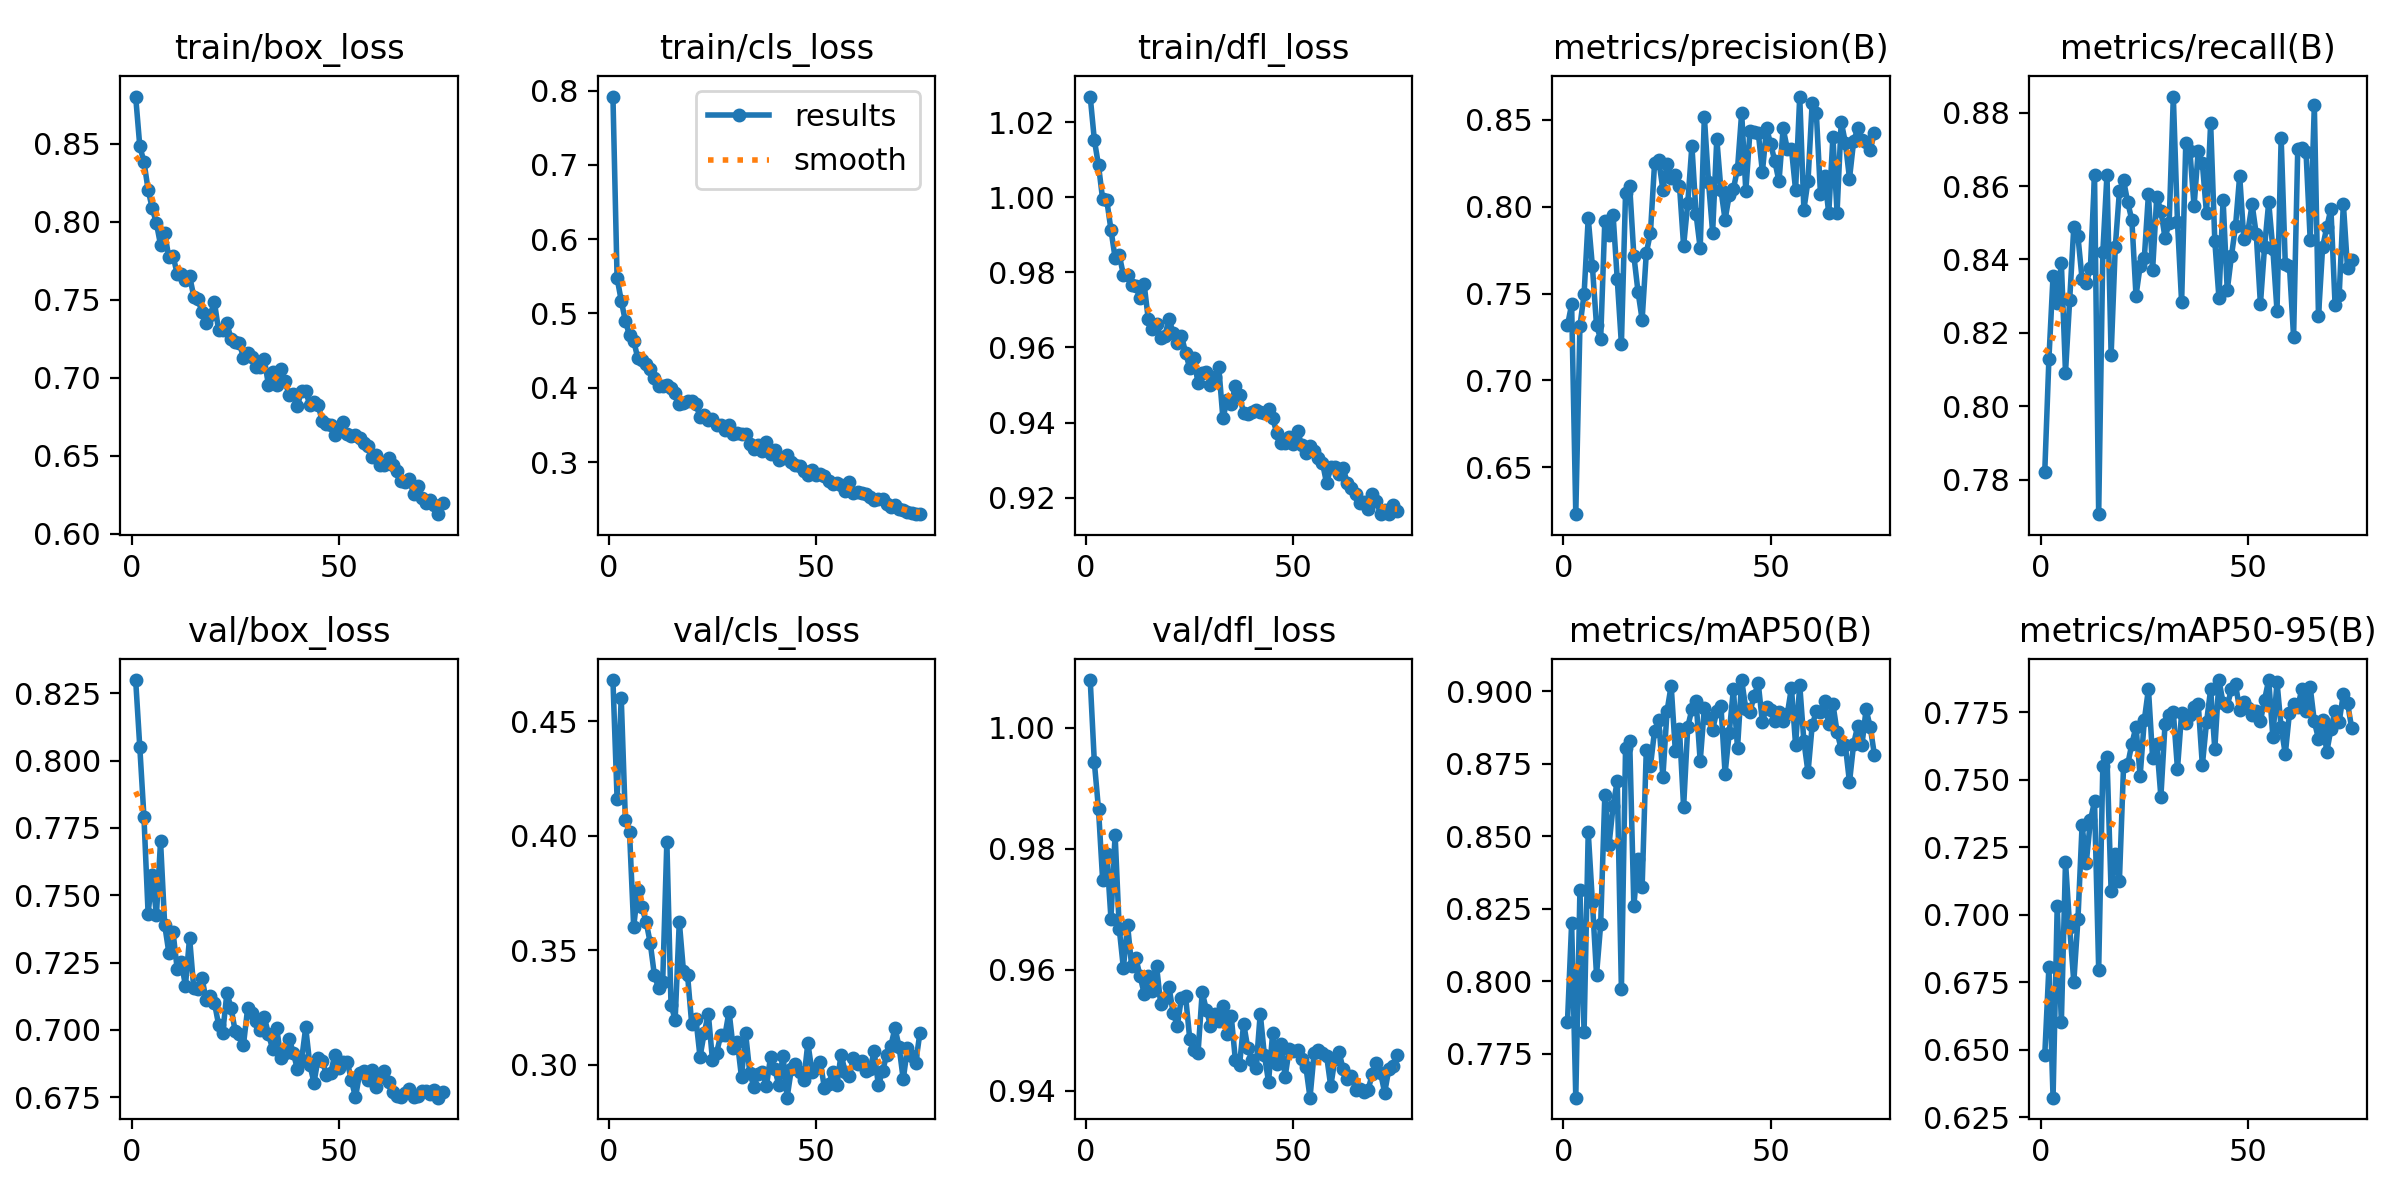

The data file committed next to this chart (first rows):
epoch, time, train/box_loss, train/cls_loss, train/dfl_loss, metrics/precision(B), metrics/recall(B), metrics/mAP50(B), metrics/mAP50-95(B), val/box_loss, val/cls_loss, val/dfl_loss, lr/pg0, lr/pg1, lr/pg2
1, 175.9, 0.8801, 0.7919, 1.027, 0.7317, 0.7821, 0.786, 0.6481, 0.8299, 0.4679, 1.008, 0.0003325, 0.0003325, 0.06708
2, 305.3, 0.8481, 0.5476, 1.015, 0.7437, 0.8129, 0.82, 0.6807, 0.8049, 0.4161, 0.9943, 0.0006592, 0.0006592, 0.03408
3, 437.7, 0.8383, 0.5173, 1.009, 0.623, 0.8356, 0.7598, 0.6323, 0.779, 0.4602, 0.9865, 0.0009794, 0.0009794, 0.001065
4, 568.4, 0.8204, 0.4896, 0.9995, 0.7313, 0.8281, 0.8315, 0.7033, 0.7432, 0.4069, 0.9748, 0.0009703, 0.0009703, 0.0009703
5, 698.9, 0.8085, 0.4707, 0.9992, 0.7496, 0.8391, 0.7825, 0.6602, 0.7577, 0.4016, 0.9791, 0.0009604, 0.0009604, 0.0009604
6, 830.2, 0.799, 0.4631, 0.9914, 0.7935, 0.8092, 0.8514, 0.7197, 0.7426, 0.3602, 0.9685, 0.0009505, 0.0009505, 0.0009505
7, 961, 0.7851, 0.4397, 0.9839, 0.7658, 0.8288, 0.8275, 0.6957, 0.7701, 0.3761, 0.9823, 0.0009406, 0.0009406, 0.0009406
8, 1092, 0.7925, 0.438, 0.9846, 0.7316, 0.8488, 0.8022, 0.6752, 0.739, 0.3686, 0.9668, 0.0009307, 0.0009307, 0.0009307
9, 1223, 0.7772, 0.4315, 0.9794, 0.7239, 0.8463, 0.8196, 0.6983, 0.7287, 0.3624, 0.9603, 0.0009208, 0.0009208, 0.0009208
10, 1353, 0.7783, 0.4252, 0.9794, 0.7919, 0.8346, 0.8641, 0.7332, 0.7365, 0.3531, 0.9674, 0.0009109, 0.0009109, 0.0009109
11, 1484, 0.7665, 0.4128, 0.9767, 0.7838, 0.8337, 0.8469, 0.7192, 0.7228, 0.339, 0.9605, 0.000901, 0.000901, 0.000901
12, 1615, 0.7664, 0.4018, 0.9762, 0.7951, 0.8375, 0.8604, 0.735, 0.7252, 0.3335, 0.9619, 0.0008911, 0.0008911, 0.0008911
13, 1746, 0.7624, 0.4029, 0.9732, 0.7582, 0.8629, 0.8691, 0.742, 0.7164, 0.3361, 0.959, 0.0008812, 0.0008812, 0.0008812
14, 1877, 0.7654, 0.4037, 0.9769, 0.7209, 0.7706, 0.7971, 0.6797, 0.7343, 0.3974, 0.956, 0.0008713, 0.0008713, 0.0008713
15, 2009, 0.752, 0.3993, 0.9675, 0.8078, 0.842, 0.8803, 0.7551, 0.7155, 0.3262, 0.959, 0.0008614, 0.0008614, 0.0008614
16, 2139, 0.7503, 0.3929, 0.965, 0.8119, 0.8631, 0.8829, 0.7585, 0.7151, 0.3196, 0.9564, 0.0008515, 0.0008515, 0.0008515
17, 2269, 0.742, 0.3787, 0.9662, 0.7719, 0.8139, 0.8259, 0.7087, 0.7194, 0.3625, 0.9606, 0.0008416, 0.0008416, 0.0008416
18, 2400, 0.7349, 0.3788, 0.9626, 0.7512, 0.8434, 0.8422, 0.7224, 0.7109, 0.341, 0.9543, 0.0008317, 0.0008317, 0.0008317
19, 2530, 0.7405, 0.3823, 0.9631, 0.735, 0.8586, 0.8325, 0.7127, 0.7125, 0.339, 0.9553, 0.0008218, 0.0008218, 0.0008218
20, 2660, 0.7482, 0.3819, 0.9676, 0.7732, 0.8616, 0.8798, 0.7551, 0.71, 0.3176, 0.9571, 0.0008119, 0.0008119, 0.0008119
21, 2790, 0.7304, 0.3787, 0.9639, 0.785, 0.8556, 0.8741, 0.7557, 0.7019, 0.32, 0.9528, 0.000802, 0.000802, 0.000802
22, 2920, 0.7303, 0.3605, 0.9611, 0.8251, 0.8507, 0.8864, 0.7634, 0.699, 0.3034, 0.9507, 0.0007921, 0.0007921, 0.0007921
23, 3051, 0.735, 0.3631, 0.9631, 0.8269, 0.8301, 0.8901, 0.7697, 0.7137, 0.3138, 0.9554, 0.0007822, 0.0007822, 0.0007822
24, 3181, 0.7247, 0.357, 0.9586, 0.8098, 0.8382, 0.8704, 0.7515, 0.7082, 0.3221, 0.9556, 0.0007723, 0.0007723, 0.0007723
25, 3310, 0.723, 0.3577, 0.9545, 0.8245, 0.8404, 0.8931, 0.7721, 0.6995, 0.302, 0.9485, 0.0007624, 0.0007624, 0.0007624
26, 3440, 0.7224, 0.3501, 0.9571, 0.8167, 0.8578, 0.902, 0.7837, 0.6984, 0.3052, 0.9466, 0.0007525, 0.0007525, 0.0007525
27, 3570, 0.7127, 0.3505, 0.9505, 0.8182, 0.837, 0.8794, 0.7582, 0.6945, 0.3129, 0.9462, 0.0007426, 0.0007426, 0.0007426
28, 3700, 0.7157, 0.3432, 0.9531, 0.8122, 0.857, 0.8868, 0.7633, 0.708, 0.3128, 0.9563, 0.0007327, 0.0007327, 0.0007327
29, 3831, 0.7135, 0.35, 0.9534, 0.7774, 0.8533, 0.86, 0.7437, 0.7063, 0.3232, 0.9534, 0.0007228, 0.0007228, 0.0007228
30, 3961, 0.7068, 0.3383, 0.9499, 0.8021, 0.8459, 0.8878, 0.7706, 0.7033, 0.3073, 0.9507, 0.0007129, 0.0007129, 0.0007129
31, 4092, 0.7067, 0.3397, 0.952, 0.8351, 0.85, 0.8937, 0.7739, 0.6999, 0.31, 0.9526, 0.000703, 0.000703, 0.000703
32, 4222, 0.7121, 0.3383, 0.9547, 0.7958, 0.8844, 0.8968, 0.7751, 0.7049, 0.2945, 0.9515, 0.0006931, 0.0006931, 0.0006931
33, 4352, 0.6956, 0.3384, 0.9411, 0.776, 0.8502, 0.8758, 0.754, 0.6985, 0.3137, 0.954, 0.0006832, 0.0006832, 0.0006832
34, 4483, 0.7036, 0.3247, 0.946, 0.8519, 0.8283, 0.8942, 0.7748, 0.6931, 0.2963, 0.9493, 0.0006733, 0.0006733, 0.0006733
35, 4614, 0.695, 0.3181, 0.9448, 0.8144, 0.8717, 0.8908, 0.7712, 0.7007, 0.2904, 0.9524, 0.0006634, 0.0006634, 0.0006634
36, 4745, 0.7054, 0.3236, 0.9498, 0.7852, 0.8695, 0.8868, 0.774, 0.6897, 0.2958, 0.945, 0.0006535, 0.0006535, 0.0006535
37, 4875, 0.6977, 0.3144, 0.9472, 0.8392, 0.8545, 0.8931, 0.7772, 0.6913, 0.2966, 0.9442, 0.0006436, 0.0006436, 0.0006436
38, 5006, 0.689, 0.3271, 0.9425, 0.8097, 0.8696, 0.8949, 0.7782, 0.6966, 0.2905, 0.9511, 0.0006337, 0.0006337, 0.0006337
39, 5137, 0.6895, 0.3103, 0.9422, 0.7925, 0.8662, 0.8716, 0.7554, 0.6916, 0.3034, 0.947, 0.0006238, 0.0006238, 0.0006238
40, 5268, 0.6819, 0.3169, 0.9429, 0.8066, 0.8525, 0.8856, 0.7713, 0.6853, 0.2981, 0.9451, 0.0006139, 0.0006139, 0.0006139
41, 5398, 0.6917, 0.3034, 0.9434, 0.8102, 0.8771, 0.9006, 0.7835, 0.6886, 0.2912, 0.9438, 0.000604, 0.000604, 0.000604
42, 5530, 0.6913, 0.3052, 0.9429, 0.8219, 0.8451, 0.8804, 0.7614, 0.7009, 0.304, 0.9527, 0.0005941, 0.0005941, 0.0005941
43, 5660, 0.6825, 0.3099, 0.9426, 0.8541, 0.8295, 0.9039, 0.787, 0.687, 0.2856, 0.9458, 0.0005842, 0.0005842, 0.0005842
44, 5790, 0.6845, 0.2998, 0.9436, 0.809, 0.8563, 0.8938, 0.7785, 0.6804, 0.2979, 0.9415, 0.0005743, 0.0005743, 0.0005743
45, 5920, 0.6825, 0.2962, 0.9411, 0.8434, 0.8316, 0.8929, 0.7774, 0.6894, 0.3004, 0.9496, 0.0005644, 0.0005644, 0.0005644
46, 6050, 0.672, 0.2945, 0.9373, 0.8431, 0.8408, 0.8983, 0.7836, 0.6886, 0.2966, 0.9443, 0.0005545, 0.0005545, 0.0005545
47, 6179, 0.6702, 0.2886, 0.9345, 0.8427, 0.8491, 0.9027, 0.7854, 0.6833, 0.2931, 0.9477, 0.0005446, 0.0005446, 0.0005446
48, 6309, 0.6697, 0.2828, 0.9346, 0.8201, 0.8628, 0.8893, 0.776, 0.6839, 0.3094, 0.9423, 0.0005347, 0.0005347, 0.0005347
49, 6441, 0.6636, 0.2894, 0.936, 0.8451, 0.8455, 0.8947, 0.7787, 0.6905, 0.297, 0.9469, 0.0005248, 0.0005248, 0.0005248
50, 6571, 0.6665, 0.282, 0.9344, 0.8361, 0.8479, 0.8936, 0.7767, 0.6858, 0.2986, 0.9465, 0.0005149, 0.0005149, 0.0005149
51, 6702, 0.6714, 0.2835, 0.9376, 0.8261, 0.855, 0.8897, 0.7741, 0.6879, 0.3012, 0.9468, 0.000505, 0.000505, 0.000505
52, 6833, 0.6636, 0.2809, 0.934, 0.8146, 0.8468, 0.8929, 0.7753, 0.6882, 0.2897, 0.9452, 0.0004951, 0.0004951, 0.0004951
53, 6964, 0.663, 0.2739, 0.9318, 0.8451, 0.8278, 0.8896, 0.7717, 0.6815, 0.2915, 0.9439, 0.0004852, 0.0004852, 0.0004852
54, 7092, 0.663, 0.271, 0.9337, 0.8333, 0.8435, 0.892, 0.7797, 0.6749, 0.297, 0.9388, 0.0004753, 0.0004753, 0.0004753
55, 7220, 0.6614, 0.2722, 0.9324, 0.8333, 0.8556, 0.9012, 0.787, 0.6839, 0.291, 0.9463, 0.0004654, 0.0004654, 0.0004654
56, 7351, 0.6582, 0.2697, 0.9306, 0.8096, 0.8428, 0.8814, 0.7659, 0.6845, 0.3044, 0.9467, 0.0004555, 0.0004555, 0.0004555
57, 7482, 0.6563, 0.2611, 0.9293, 0.8635, 0.826, 0.9022, 0.7863, 0.6813, 0.2969, 0.9462, 0.0004456, 0.0004456, 0.0004456
58, 7613, 0.649, 0.273, 0.9238, 0.7983, 0.8731, 0.8828, 0.7694, 0.6852, 0.2949, 0.9457, 0.0004357, 0.0004357, 0.0004357
59, 7742, 0.6507, 0.2587, 0.9281, 0.815, 0.8387, 0.872, 0.7595, 0.6787, 0.3031, 0.9407, 0.0004258, 0.0004258, 0.0004258
60, 7872, 0.6439, 0.2592, 0.9283, 0.8598, 0.8381, 0.8882, 0.7748, 0.6826, 0.3005, 0.9452, 0.0004159, 0.0004159, 0.0004159
... 15 more rows
